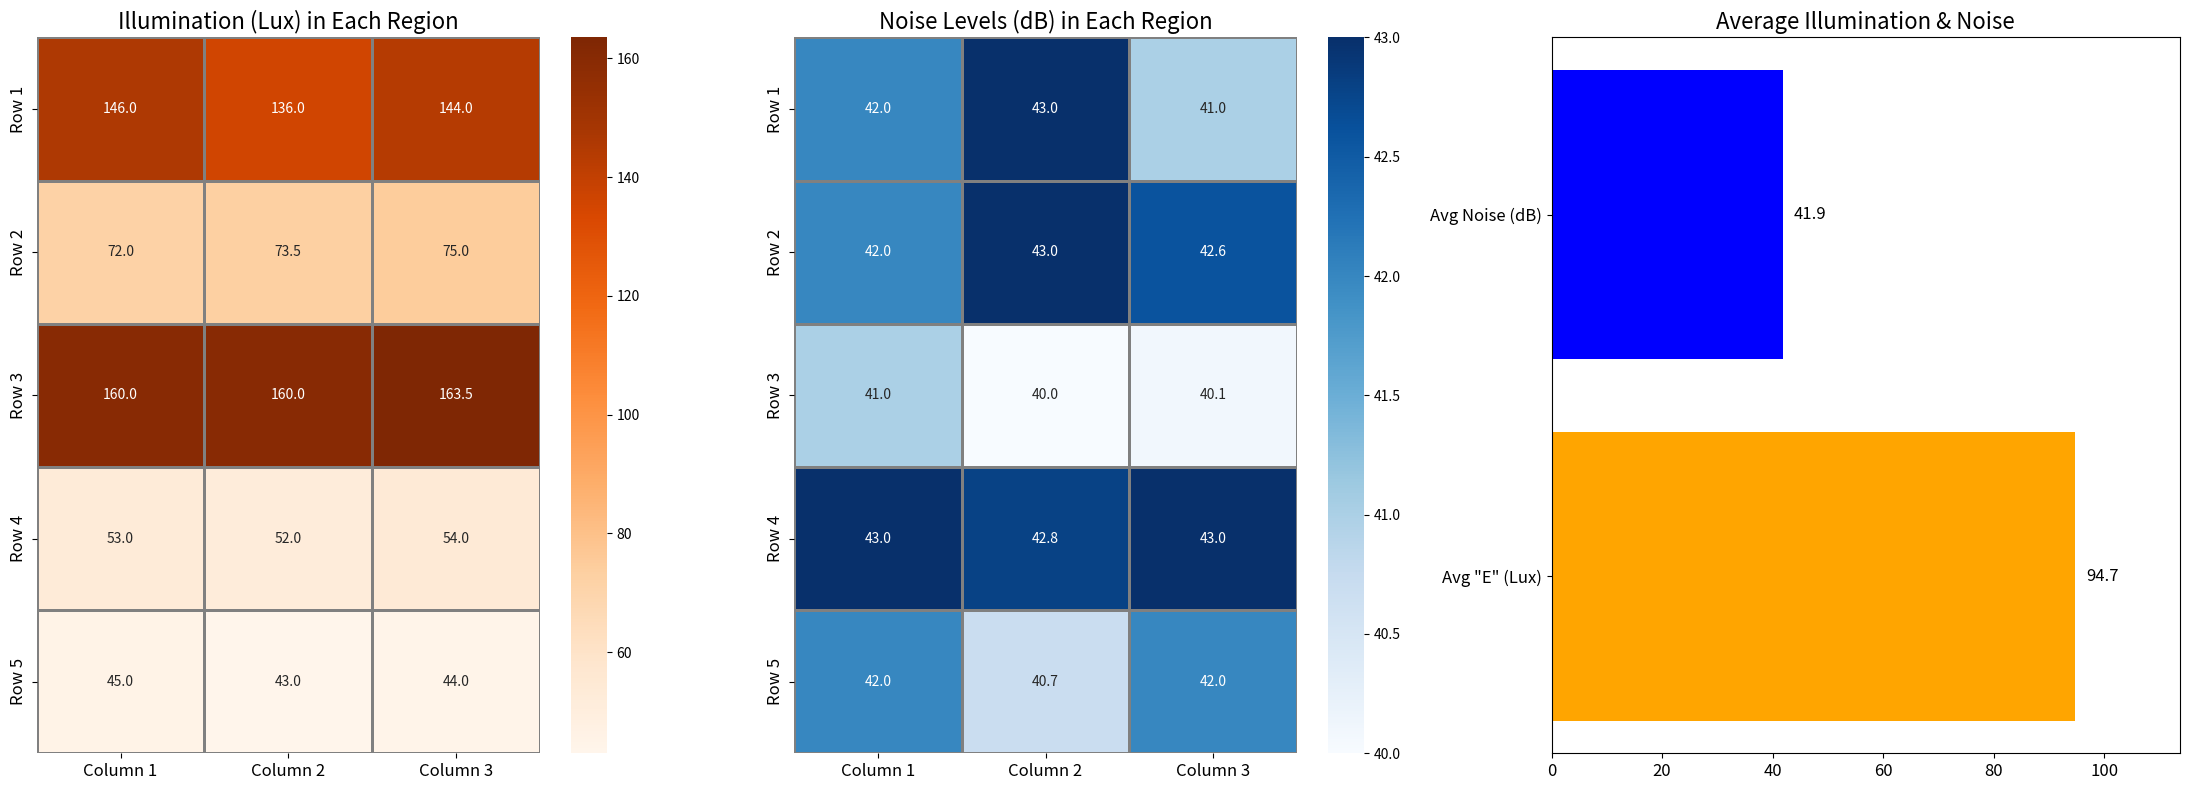

This chart was generated by the following Python code:
import seaborn as sns
import matplotlib.pyplot as plt
import numpy as np

#  Actual_data
data = np.array([
    [146, 42],   # Region 1
    [136, 43],   # Region 2
    [144, 41],   # Region 3
    [72, 42],   # Region 4
    [73.5, 43],   # Region 5
    [75, 42.6],   # Region 6
    [160, 41],   # Region 7
    [160, 40],   # Region 8
    [163.5, 40.1],   # Region 9
    [53, 43],   # Region 10
    [52, 42.8],   # Region 11,
    [54, 43],   # Region 12
    [45, 42],   # Region 13,
    [43, 40.7],   # Region 14
    [44, 42]    # Region 15
])

# Reshape data to fit a 5x3 grid for both illumination and noise
illumination = data[:, 0].reshape(5, 3)
noise = data[:, 1].reshape(5, 3)

# Calculate the average illumination and noise levels
avg_illumination = np.mean(illumination)
avg_noise = np.mean(noise)

# Set up a figure for subplots
fig, ax = plt.subplots(1, 3, figsize=(22, 8))

# Labels for regions
regions = np.array([
    ['Region 1', 'Region 2', 'Region 3'],
    ['Region 4', 'Region 5', 'Region 6'],
    ['Region 7', 'Region 8', 'Region 9'],
    ['Region 10', 'Region 11', 'Region 12'],
    ['Region 13', 'Region 14', 'Region 15']
])

# Heatmap for illumination with reduced annotation font size
sns.heatmap(illumination, cmap='Oranges', annot=illumination, fmt='.1f', ax=ax[0], 
            cbar=True, linewidths=1, linecolor='gray', annot_kws={"size": 10})  # Smaller font size
ax[0].set_title('Illumination (Lux) in Each Region', fontsize=16)
ax[0].set_xticklabels(['Column 1', 'Column 2', 'Column 3'], fontsize=12)
ax[0].set_yticklabels(['Row 1', 'Row 2', 'Row 3', 'Row 4', 'Row 5'], fontsize=12)

# Heatmap for noise with reduced annotation font size
sns.heatmap(noise, cmap='Blues', annot=noise, fmt='.1f', ax=ax[1], 
            cbar=True, linewidths=1, linecolor='gray', annot_kws={"size": 10})  # Smaller font size
ax[1].set_title('Noise Levels (dB) in Each Region', fontsize=16)
ax[1].set_xticklabels(['Column 1', 'Column 2', 'Column 3'], fontsize=12)
ax[1].set_yticklabels(['Row 1', 'Row 2', 'Row 3', 'Row 4', 'Row 5'], fontsize=12)

# Average readings bar plot
labels = ['Avg "E" (Lux)', 'Avg Noise (dB)']
averages = [avg_illumination, avg_noise]

ax[2].barh(labels, averages, color=['orange', 'blue'])
ax[2].set_xlim(0, max(avg_illumination, avg_noise) * 1.2)  # Adjust limit to fit the bars nicely
for i, v in enumerate(averages):
    ax[2].text(v + 2, i, f"{v:.1f}", color='black', va='center', fontsize=12)
ax[2].set_title('Average Illumination & Noise', fontsize=16)
ax[2].tick_params(axis='y', labelsize=12)
ax[2].tick_params(axis='x', labelsize=12)

# Adjust layout for better spacing
plt.tight_layout()
plt.show()
